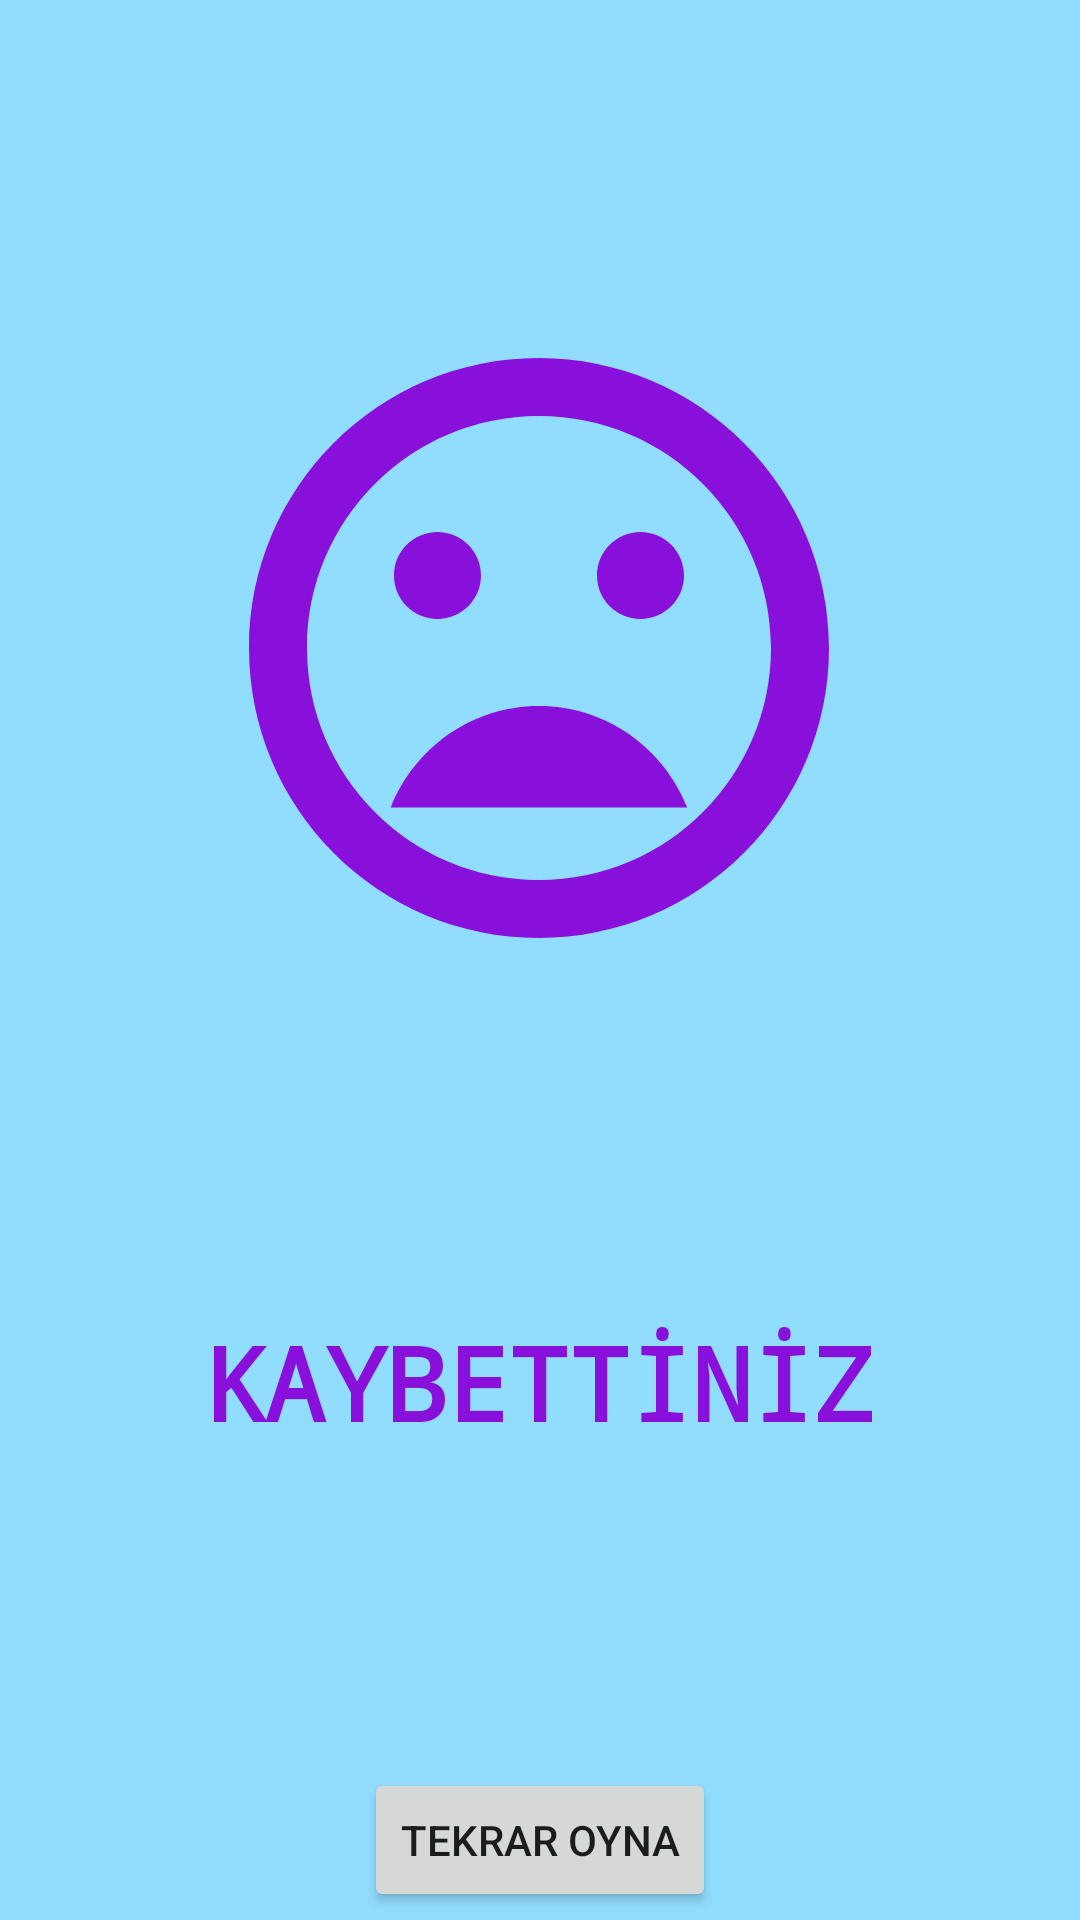

This screen was rendered from an Android layout file. Write that file and the resources it references.
<!-- AndroidManifest.xml: application theme Theme.NumberPredictionGame -->
<!-- res/layout/activity_resultt.xml -->
<?xml version="1.0" encoding="utf-8"?>
<androidx.constraintlayout.widget.ConstraintLayout xmlns:android="http://schemas.android.com/apk/res/android"
    xmlns:app="http://schemas.android.com/apk/res-auto"
    xmlns:tools="http://schemas.android.com/tools"
    android:layout_width="match_parent"
    android:layout_height="match_parent"
    android:background="@color/background"
    tools:context=".ResulttActivity">

    <Button
        android:id="@+id/buttonPlayAgain2"
        android:layout_width="wrap_content"
        android:layout_height="wrap_content"
        android:layout_marginTop="106dp"
        android:text="tekrar oyna"
        app:layout_constraintEnd_toEndOf="parent"
        app:layout_constraintStart_toStartOf="parent"
        app:layout_constraintTop_toBottomOf="@+id/textViewResult2" />

    <TextView
        android:id="@+id/textViewResult2"
        android:layout_width="wrap_content"
        android:layout_height="wrap_content"
        android:layout_marginTop="106dp"
        android:fontFamily="monospace"
        android:text="KAYBETTİNİZ"
        android:textColor="#8810DA"
        android:textSize="34sp"
        android:textStyle="bold"
        app:layout_constraintEnd_toEndOf="parent"
        app:layout_constraintHorizontal_bias="0.497"
        app:layout_constraintStart_toStartOf="parent"
        app:layout_constraintTop_toBottomOf="@+id/imageViewResult2" />

    <ImageView
        android:id="@+id/imageViewResult2"
        android:layout_width="242dp"
        android:layout_height="232dp"
        android:layout_marginTop="100dp"
        android:src="@drawable/mood_bad_image"
        app:layout_constraintEnd_toEndOf="parent"
        app:layout_constraintHorizontal_bias="0.497"
        app:layout_constraintStart_toStartOf="parent"
        app:layout_constraintTop_toTopOf="parent" />

    <TextView
        android:id="@+id/textViewTry"
        android:layout_width="wrap_content"
        android:layout_height="wrap_content"
        android:fontFamily="monospace"
        android:textColor="#8810DA"
        android:textSize="20sp"
        app:layout_constraintBottom_toTopOf="@+id/textViewResult2"
        app:layout_constraintEnd_toEndOf="parent"
        app:layout_constraintHorizontal_bias="0.5"
        app:layout_constraintStart_toStartOf="parent" />
</androidx.constraintlayout.widget.ConstraintLayout>
<!-- resources referenced by this layout -->
<resources>
  <color name="background">#91DDFF</color>
  <!-- drawable mood_bad_image (drawable) -->
  <vector android:height="24dp" android:tint="#8910DB"
      android:viewportHeight="24" android:viewportWidth="24"
      android:width="24dp" xmlns:android="http://schemas.android.com/apk/res/android">
      <path android:fillColor="@android:color/white" android:pathData="M11.99,2C6.47,2 2,6.48 2,12s4.47,10 9.99,10C17.52,22 22,17.52 22,12S17.52,2 11.99,2zM12,20c-4.42,0 -8,-3.58 -8,-8s3.58,-8 8,-8 8,3.58 8,8 -3.58,8 -8,8zM15.5,11c0.83,0 1.5,-0.67 1.5,-1.5S16.33,8 15.5,8 14,8.67 14,9.5s0.67,1.5 1.5,1.5zM8.5,11c0.83,0 1.5,-0.67 1.5,-1.5S9.33,8 8.5,8 7,8.67 7,9.5 7.67,11 8.5,11zM12,14c-2.33,0 -4.31,1.46 -5.11,3.5h10.22c-0.8,-2.04 -2.78,-3.5 -5.11,-3.5z"/>
  </vector>
  <style name="Theme.NumberPredictionGame" parent="Theme.MaterialComponents.DayNight.DarkActionBar">
          
          <item name="colorPrimary">@color/purple_500</item>
          <item name="colorPrimaryVariant">@color/purple_700</item>
          <item name="colorOnPrimary">@color/white</item>
          
          <item name="colorSecondary">@color/teal_200</item>
          <item name="colorSecondaryVariant">@color/teal_700</item>
          <item name="colorOnSecondary">@color/black</item>
          
          <item name="android:statusBarColor">?attr/colorPrimaryVariant</item>
          
          <item name="windowNoTitle">true</item>
          <item name="windowActionBar">false</item>
      </style>
  <color name="purple_500">#FF6200EE</color>
  <color name="purple_700">#FF3700B3</color>
  <color name="white">#FFFFFFFF</color>
  <color name="teal_200">#FF03DAC5</color>
  <color name="teal_700">#FF018786</color>
  <color name="black">#FF000000</color>
</resources>
